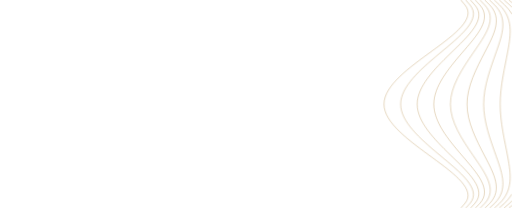
t = 0.00 s
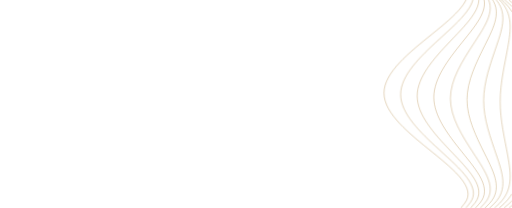
t = 6.50 s
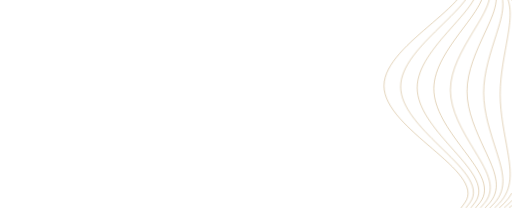
t = 9.63 s

The animated SVG that drew these frames (rendered in a browser with its animation timeline set to each time). Animation: 1 CSS @keyframes rule; frames cover the first 9.62 s, repeats indefinitely.

<svg xmlns="http://www.w3.org/2000/svg" viewBox="0 0 1400 570" preserveAspectRatio="none">
    <style type="text/css">
        @keyframes wave {
            0%, 100% {transform: scale(1, 1);}
            50%      {transform: scale(1, 1.2);}
        }
        .st0{fill:none;stroke:#B99253;stroke-miterlimit:10;transform-origin: center bottom;}
        .path_1 {animation: wave 25s cubic-bezier(.445, .05, .55, .95) infinite;}
        .path_2 {animation: wave 25s .5s cubic-bezier(.445, .05, .55, .95) infinite;}
        .path_3 {animation: wave 25s 1s cubic-bezier(.445, .05, .55, .95) infinite;}
        .path_4 {animation: wave 25s 1.5s cubic-bezier(.445, .05, .55, .95) infinite;}
        .path_5 {animation: wave 25s 2s cubic-bezier(.445, .05, .55, .95) infinite;}
        .path_6 {animation: wave 25s 2.5s cubic-bezier(.445, .05, .55, .95) infinite;}
        .path_7 {animation: wave 25s 3s cubic-bezier(.445, .05, .55, .95) infinite;}
        .path_8 {animation: wave 25s 3.5s cubic-bezier(.445, .05, .55, .95) infinite;}
        .path_9 {animation: wave 25s 4s cubic-bezier(.445, .05, .55, .95) infinite;}
        .path_10 {animation: wave 25s 4.5s cubic-bezier(.445, .05, .55, .95) infinite;}
        .path_11 {animation: wave 25s 5s cubic-bezier(.445, .05, .55, .95) infinite;}
        .path_12 {animation: wave 25s 5.5s cubic-bezier(.445, .05, .55, .95) infinite;}
        .path_13 {animation: wave 25s 6s cubic-bezier(.445, .05, .55, .95) infinite;}
        .path_14 {animation: wave 25s 6.5s cubic-bezier(.445, .05, .55, .95) infinite;}
        @media only screen and (max-width: 300px) {
            .st0{stroke-width:4}
        }
    </style>
    <g>
        <path class="st0 path_1" d="M1260.5,0.5c3.9,4.4,7.7,9.1,11.5,13.8c57.8,72.7-222,169-222,271.2s279.8,198.6,221.9,271.3 c-3.8,4.7-7.5,8.7-11.5,13.2"/>
        <path class="st0 path_2" d="M1273.5,0.5c4,4.4,8,9,11.8,13.7c32,38.8-25.9,83.9-85.6,134c-51.4,43.1-104.3,89.8-104.3,137.4 s53,94.4,104.3,137.4c59.7,50,117.6,95.2,85.6,134c-3.9,4.7-7.8,8.6-11.8,13"/>
        <path class="st0 path_3" d="M1286.5,0.5c4.2,4.4,8.2,8.9,12.2,13.6c32.9,38.4-16.4,82.9-67.6,132.8c-44.2,43.2-90.4,90.6-90.4,138.7 s46.2,95.5,90.4,138.7c51.1,49.9,100.4,94.4,67.6,132.8c-3.8,4.4-8,8.8-12,13"/>
        <path class="st0 path_4" d="M1299.6,0.5c4.3,4.3,8.5,8.9,12.6,13.5c33.7,38.1-7,81.9-49.5,131.6c-37.2,43.5-76.5,91.4-76.5,140 s39.3,96.5,76.5,140c42.5,49.8,83.2,93.5,49.5,131.6c-4,4.4-8.2,8.7-12.3,12.8"/>
        <path class="st0 path_5" d="M1312.7,0.5c4.4,4.3,8.7,8.8,12.9,13.4c34.7,37.7,2.5,81-31.4,130.5c-30,43.8-62.6,92.2-62.6,141.2 s32.5,97.5,62.6,141.2c33.9,49.5,66.1,92.8,31.4,130.5c-4.1,4.4-8.3,8.6-12.6,12.8"/>
        <path class="st0 path_6" d="M1325.7,0.5c4.5,4.3,8.9,8.8,13.2,13.3c35.6,37.3,12,80.3-13.4,129.3c-22.9,44.3-48.6,93.1-48.6,142.5 s25.7,98.2,48.6,142.5c25.4,49,48.9,92,13.4,129.3c-4.2,4.4-8.5,8.5-12.9,12.7"/>
        <path class="st0 path_7" d="M1338.8,0.5c4.6,4.2,9.1,8.7,13.6,13.2c36.4,37,21.6,79.7,4.7,128.1c-15.7,44.9-34.7,93.9-34.7,143.7 s19,98.9,34.7,143.7c17,48.4,31.8,91.2-4.7,128.1c-4.4,4.4-8.8,8.4-13.4,12.6"/>
        <path class="st0 path_8" d="M1351.8,0.5c4.7,4.2,9.4,8.6,13.9,13.1c37.2,36.7,31.4,79.3,22.7,127c-8.3,45.6-20.8,94.7-20.8,145 s12.4,99.4,20.8,145c8.7,47.7,14.5,90.2-22.7,127c-4.5,4.4-9,8.3-13.7,12.5"/>
        <path class="st0 path_9" d="M1400,532c-5.8,9.4-12.8,18-20.9,25.6c-4.6,4.4-9.2,8.3-14,12.4"/>
        <path class="st0 path_10" d="M1364.9,0c4.8,4.2,9.6,8.6,14.2,13c8,7.6,15,16.2,20.9,25.6"/>
        <path class="st0 path_11" d="M1400,550.3c-2.4,2.5-4.9,4.9-7.5,7.3c-4.7,4.4-9.4,8.2-14.3,12.3"/>
        <path class="st0 path_12" d="M1377.9,0c5,4.2,9.9,8.5,14.7,12.9c2.4,2.3,4.8,4.5,7,6.8"/>
        <path class="st0 path_13" d="M1400,563c-2.9,2.5-5.7,4.6-8.7,7"/>
        <path class="st0 path_14" d="M1391.1,0c3,2.4,5.9,5.1,8.9,7.6"/>
    </g>
</svg>
